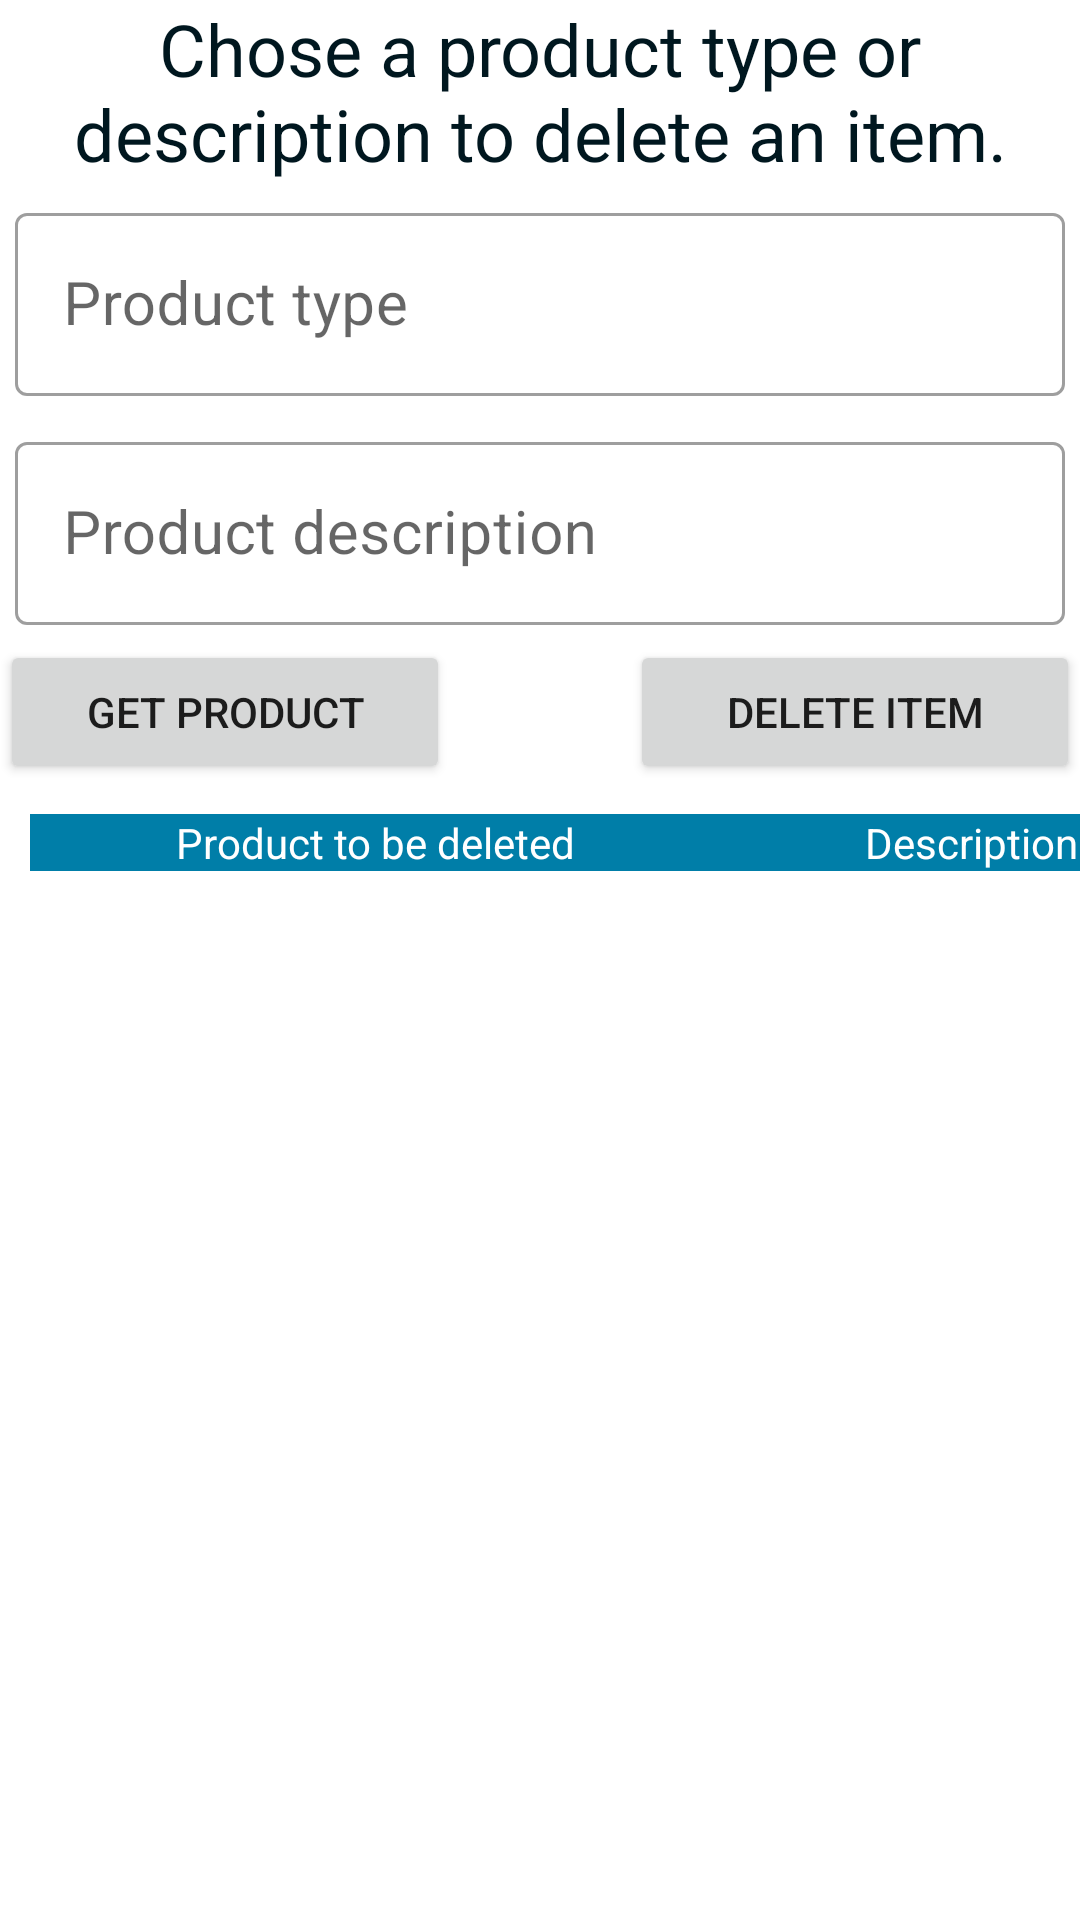

Layout XML and referenced resources for this Android screen:
<!-- AndroidManifest.xml: application theme Theme.VigSafeversion01 -->
<!-- res/layout/activity_delete_products.xml -->
<?xml version="1.0" encoding="utf-8"?>
<LinearLayout xmlns:android="http://schemas.android.com/apk/res/android"
    xmlns:app="http://schemas.android.com/apk/res-auto"
    xmlns:tools="http://schemas.android.com/tools"
    android:layout_width="match_parent"
    android:layout_height="match_parent"
    android:orientation="vertical"
    tools:context=".insertProducts">


    <TextView
        android:layout_width="match_parent"
        android:layout_height="wrap_content"
        android:text="@string/menuDeleteInstructions"        android:textSize="24dp"
        android:textColor="@color/black"
        android:gravity="center"/>

    <com.google.android.material.textfield.TextInputLayout
        android:id="@+id/deleteProductTypeField"
        android:layout_width="match_parent"
        android:layout_height="wrap_content"
        style="@style/Widget.MaterialComponents.TextInputLayout.OutlinedBox"
        android:layout_margin="5dp">

        <com.google.android.material.textfield.TextInputEditText
            android:id="@+id/deleteProductType"
            android:layout_width="match_parent"
            android:layout_height="wrap_content"
            android:hint="@string/menuDeleteProductType"
            android:inputType="text"
            android:textSize="20sp"/>
    </com.google.android.material.textfield.TextInputLayout>

    <com.google.android.material.textfield.TextInputLayout
        android:id="@+id/deleteProductDescriptionField"
        android:layout_width="match_parent"
        android:layout_height="wrap_content"
        style="@style/Widget.MaterialComponents.TextInputLayout.OutlinedBox"
        android:layout_margin="5dp">

        <com.google.android.material.textfield.TextInputEditText
            android:id="@+id/deleteProductDescription"
            android:layout_width="match_parent"
            android:layout_height="wrap_content"
            android:hint="@string/menuDeleteProductDescription"
            android:inputType="text"
            android:textSize="20sp"/>
    </com.google.android.material.textfield.TextInputLayout>

    <LinearLayout
        android:layout_width="match_parent"
        android:layout_height="wrap_content"
        android:orientation="horizontal"
        android:gravity="center">

        <Button
            android:layout_width="150dp"
            android:layout_height="wrap_content"
            android:id="@+id/searchproductbutton"
            android:text="@string/ButtontableGetProduct"
            android:layout_marginRight="60dp" />

        <Button
            android:layout_width="150dp"
            android:layout_height="wrap_content"
            android:id="@+id/deleteproductbutton"
            android:text="@string/ButtontableDeleteDB"/>

    </LinearLayout>


    <ScrollView
        android:layout_width="match_parent"
        android:layout_height="300dp"
        android:layout_gravity="center">

        <TableLayout
            android:id="@+id/table_menu_delete"
            android:layout_width="418dp"
            android:layout_height="460dp"
            android:textAlignment="center"
            android:gravity="center_horizontal"
            android:padding="10dp"
            android:stretchColumns="*"
            app:layout_constraintEnd_toEndOf="parent"
            app:layout_constraintStart_toStartOf="parent"
            app:layout_constraintTop_toTopOf="parent">


            <TableRow
                android:id="@+id/tbrowdelete"
                android:layout_width="match_parent"
                android:layout_height="wrap_content"
                android:background="@color/LIGHTBLUE">


                <TextView
                    android:id="@+id/product_column"
                    android:layout_width="wrap_content"
                    android:layout_height="wrap_content"
                    android:gravity="center"
                    android:textColor="@color/white"
                    android:text="@string/tableDeleteProduct" />

                <TextView
                    android:id="@+id/tproduct_description_column"
                    android:layout_width="wrap_content"
                    android:layout_height="wrap_content"
                    android:gravity="center"
                    android:textColor="@color/white"
                    android:text="@string/tableDeleteDescription" />
            </TableRow>
        </TableLayout>

    </ScrollView>



</LinearLayout>
<!-- resources referenced by this layout -->
<resources>
  <color name="LIGHTBLUE">#007EA8</color>
  <color name="black">#00171F</color>
  <color name="white">#FFFFFFFF</color>
  <string name="ButtontableDeleteDB">DELETE ITEM</string>
  <string name="ButtontableGetProduct">GET PRODUCT</string>
  <string name="menuDeleteInstructions">Chose a product type or description to delete an item.</string>
  <string name="menuDeleteProductDescription">Product description</string>
  <string name="menuDeleteProductType">Product type</string>
  <string name="tableDeleteDescription">Description</string>
  <string name="tableDeleteProduct">Product to be deleted</string>
  <style name="Theme.VigSafeversion01" parent="Theme.MaterialComponents.DayNight.DarkActionBar">
          
          <item name="colorPrimary">#007EA7</item>
          <item name="colorPrimaryVariant">#008EA8</item>
          <item name="colorOnPrimary">@color/white</item>
          
          <item name="colorSecondary">#003459</item>
          <item name="colorSecondaryVariant">#FFFFFF</item>
          <item name="colorOnSecondary">@color/black</item>
          
          <item name="android:statusBarColor" tools:targetApi="l">?attr/colorPrimaryVariant</item>
          
      </style>
</resources>
